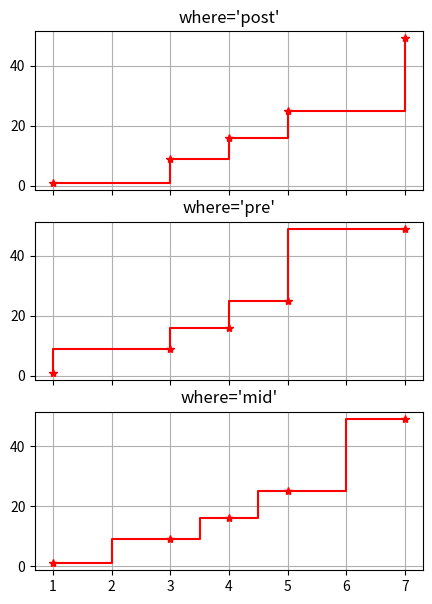

Write the Python code that produced this figure.
import matplotlib.pyplot as plt
import numpy as np

x = np.array([1, 3, 4, 5, 7])
y = np.array([1, 9, 16, 25, 49])

# Create the figure and subplots
fig, axes = plt.subplots(3, 1, figsize=(5,7),sharex=True)  

# where='post'
#  The step occurs after the x-coordinate. The y-value changes after you reach the x-coordinate.
axes[0].step(x, y, 'r*-', where='post')
axes[0].set_title("where='post'")
axes[0].grid(True)  # Add grid for readability

# where='pre'
# The step occurs before the x-coordinate. The y-value changes before you reach the x-coordinate.
axes[1].step(x, y, 'r*-', where='pre')
axes[1].set_title("where='pre'")
axes[1].grid(True)

# where='mid'
# The step between y=1 and y=9 is centered around x=3.
axes[2].step(x, y, 'r*-', where='mid')
axes[2].set_title("where='mid'")
axes[2].grid(True)



plt.show()